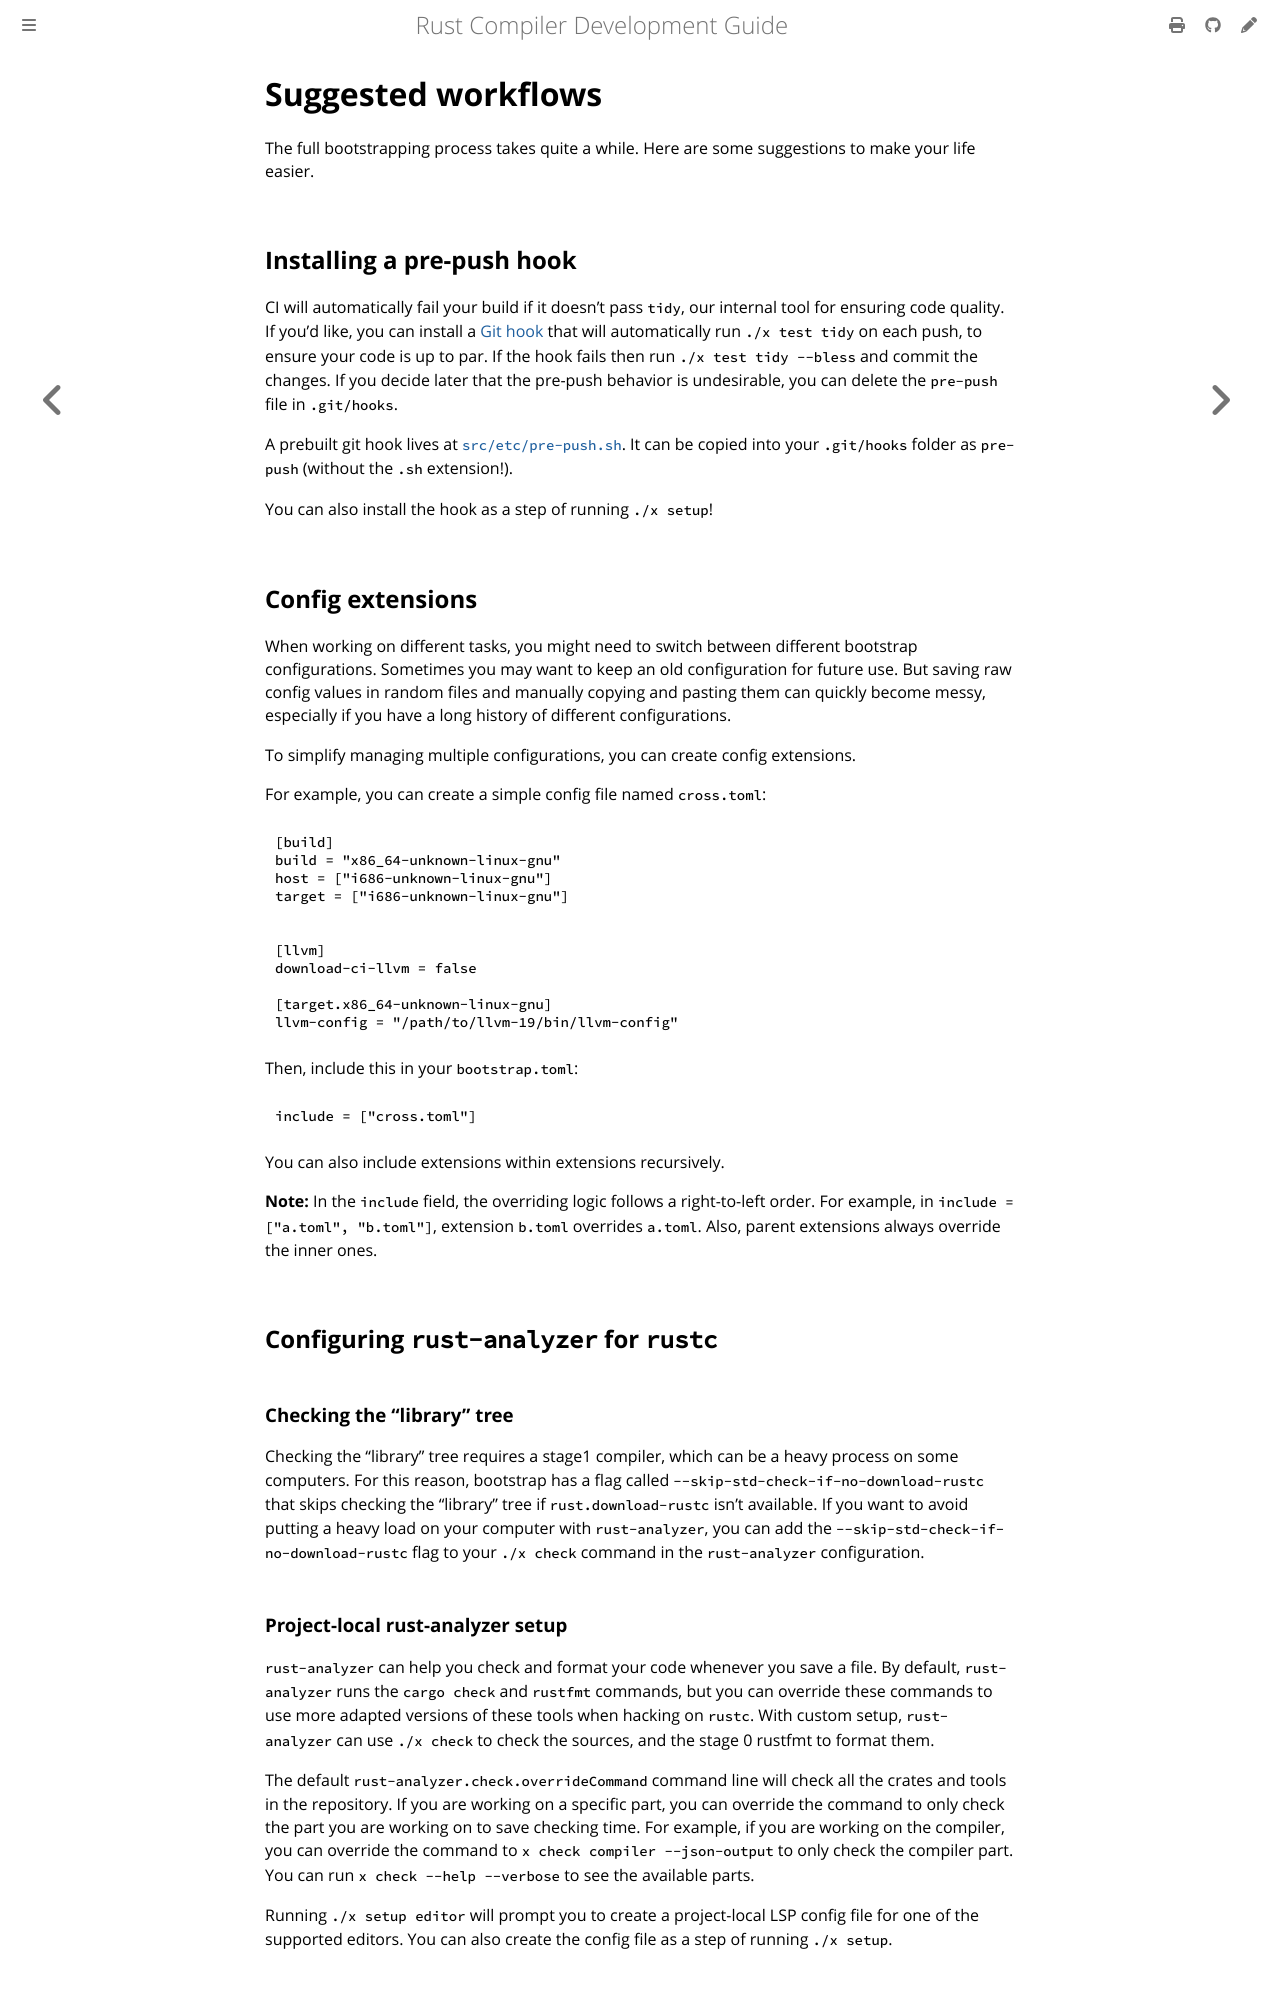

repository: rust-lang/rustc-dev-guide · page: building/suggested.html · generator: mdbook

# Suggested workflows

The full bootstrapping process takes quite a while.
Here are some suggestions to make your life easier.

## Installing a pre-push hook

CI will automatically fail your build if it doesn't pass `tidy`,
our internal tool for ensuring code quality.
If you'd like,
you can install a [Git hook](https://git-scm.com/book/en/v2/Customizing-Git-Git-Hooks) that will
automatically run `./x test tidy` on each push, to ensure your code is up to par.
If the hook fails then run `./x test tidy --bless` and commit the changes.
If you decide later that the pre-push behavior is undesirable,
you can delete the `pre-push` file in `.git/hooks`.

A prebuilt git hook lives at [`src/etc/pre-push.sh`].
 It can be copied into your `.git/hooks` folder as `pre-push` (without the `.sh` extension!).

You can also install the hook as a step of running `./x setup`!

## Config extensions

When working on different tasks, you might need to switch between different bootstrap configurations.
Sometimes you may want to keep an old configuration for future use.
But saving raw config values in
random files and manually copying and pasting them can quickly become messy,
especially if you have a long history of different configurations.

To simplify managing multiple configurations, you can create config extensions.

For example, you can create a simple config file named `cross.toml`:

```toml
[build]
build = "x86_64-unknown-linux-gnu"
host = ["i686-unknown-linux-gnu"]
target = ["i686-unknown-linux-gnu"]


[llvm]
download-ci-llvm = false

[target.x86_64-unknown-linux-gnu]
llvm-config = "/path/to/llvm-19/bin/llvm-config"
```

Then, include this in your `bootstrap.toml`:

```toml
include = ["cross.toml"]
```

You can also include extensions within extensions recursively.

**Note:** In the `include` field, the overriding logic follows a right-to-left order.
For example,
in `include = ["a.toml", "b.toml"]`, extension `b.toml` overrides `a.toml`.
Also, parent extensions always override the inner ones.

## Configuring `rust-analyzer` for `rustc`

### Checking the "library" tree

Checking the "library" tree requires a stage1 compiler, which can be a heavy process on some computers.
For this reason, bootstrap has a flag called `--skip-std-check-if-no-download-rustc` that skips checking the
"library" tree if `rust.download-rustc` isn't available.
If you want to avoid putting a heavy load on your computer with `rust-analyzer`,
you can add the `--skip-std-check-if-no-download-rustc` flag to your `./x check` command in
the `rust-analyzer` configuration.

### Project-local rust-analyzer setup

`rust-analyzer` can help you check and format your code whenever you save a file.
By default, `rust-analyzer` runs the `cargo check` and `rustfmt` commands,
but you can override these commands to use more adapted versions of these tools
when hacking on `rustc`.
With custom setup, `rust-analyzer` can use `./x check` to check the sources,
and the stage 0 rustfmt to format them.

The default `rust-analyzer.check.overrideCommand` command line will check all
the crates and tools in the repository.
If you are working on a specific part,
you can override the command to only check the part you are working on to save checking time.
For example, if you are working on the compiler,
you can override the command to `x check compiler --json-output` to only check the compiler part.
You can run `x check --help --verbose` to see the available parts.

Running `./x setup editor` will prompt you to create a project-local LSP config
file for one of the supported editors.
You can also create the config file as a step of running `./x setup`.

### Using a shared build directory for rust-analyzer

By default, when rust-analyzer runs a bootstrap command,
it will use a separate build directory from manual command-line builds.
You can override this your generated LSP config file if you want to save disk space.

However, this is not recommended:
- Each build will lock the build directory and force the other to wait,
  so it becomes impossible to run command-line builds while rust-analyzer is running
  commands in the background.
- There is an increased risk of one of the builds deleting previously-built
  artifacts due to conflicting compiler flags or other settings,
  forcing additional rebuilds in some cases.
